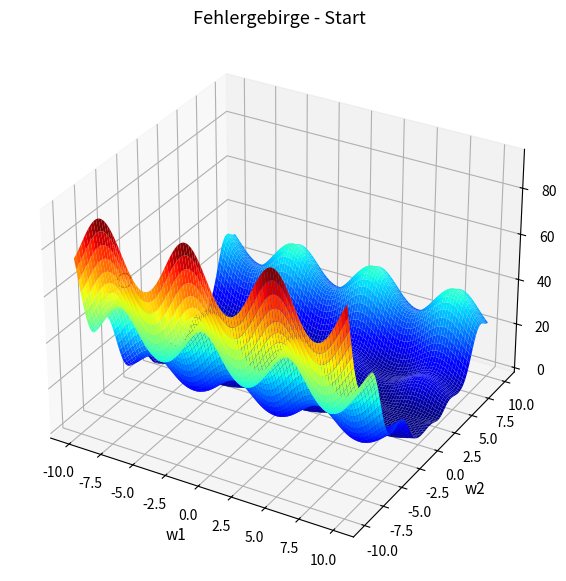
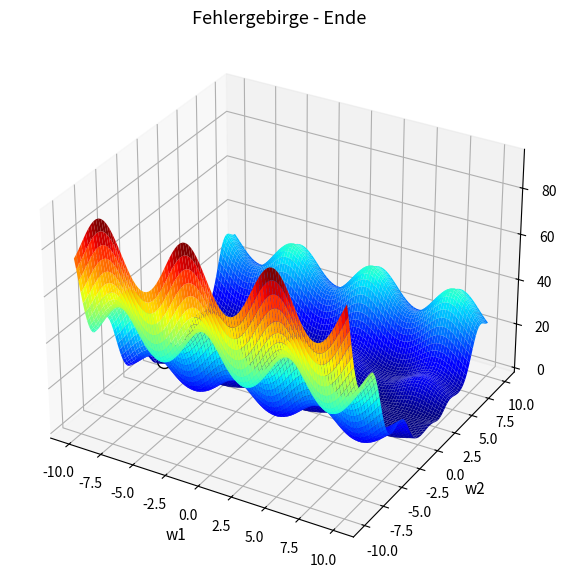

Here is the Python script that generated these plots, in order:
import matplotlib.pyplot as plt
import numpy as np


def loss_function(_w1, _w2, _x1, _x2, _y_tar):
    # Fehlerfunktion E aus Aufgabenzettel (Mittlere quadratische Abweichung/Fehler)
    return (1 / 2) * (np.sin(_w1 * _x1) + np.cos(_w2 * _x2) + _w2 - _y_tar) ** 2


def visualize(_current_w1, _current_w2, _x1, _x2, _y_tar, title):
    _x = np.linspace(-10, 10, 100)  # Der fuer diese Aufgabe interessante Definitionsbereich liegt zwischen -10 und 10
    y = np.linspace(-10, 10, 100)
    X, Y = np.meshgrid(_x, y)

    # X und Y auf Z der abbilden -> Fehlerfunktion wird visualiziert.
    Z = loss_function(X, Y, _x1, _x2, _y_tar)

    fig = plt.figure(figsize=(10, 7))
    ax = plt.axes(projection='3d')
    ax.plot_surface(X, Y, Z, rstride=1, cstride=1, cmap='jet', edgecolor='none')  # Fehlerfunktion im 3D Raum darstellen

    _current_loss = loss_function(float(_current_w1), float(_current_w2), _x1, _x2, _y_tar)

    if title == "Fehlergebirge - Start":
        print('Fehlerwert Start: ' + str(round(_current_loss, 1)) + '\r\n')

    ax.plot(_current_w1, _current_w2, _current_loss, marker="o",
            markersize=10, markeredgecolor="black", markerfacecolor="white")  #

    ax.set_title(title, fontsize=13)
    ax.set_xlabel('w1', fontsize=11)
    ax.set_ylabel('w2', fontsize=11)
    ax.set_zlabel('E', fontsize=11)

    plt.show()

    return _current_w1, _current_w2, _current_loss


if __name__ == '__main__':

    # # Datensatz 1
    w1 = -6.5
    w2 = -9.5
    alpha = 0.05

    # Datensatz 2
    # w1 = 0.0
    # w2 = -0.5
    # alpha = 0.05

    w1_start = w1
    w2_start = w2

    # konstant, definiert durch Datensample aus Aufgabe
    x1 = 1.0
    x2 = 1.5
    y_tar = 2.0

    visualize(_current_w1=w1, _current_w2=w2, _x1=x1, _x2=x2, _y_tar=y_tar, title="Fehlergebirge - Start")

    # Schrittweise Näherung des/eines Minimums
    for x in range(100):
        w1 = w1 - alpha * (x1 * np.cos(x1 * w1) * (np.sin(x1 * w1) - y_tar + np.cos(w2 * x2) + w2))
        w2 = w2 - alpha * (np.cos(x2 * w2) + w2 - y_tar + np.sin(w1 * x1)) * (1 - x2 * np.sin(x2 * w2))

    print('w1 Start (Vorhersage): ' + str(w1_start) + '; w1 Ende: ' + str(round(w1, 1)))
    print('w2 Start (Vorhersage): ' + str(w2_start) + '; w2 Ende: ' + str(round(w2, 1)) + '\r\n')

    current_w1, current_w2, current_loss = visualize(_current_w1=w1, _current_w2=w2, _x1=x1, _x2=x2, _y_tar=y_tar,
                                                     title="Fehlergebirge - Ende")
    print('x: ' + str(round(current_w1, 1)) + ' y: ' + str(round(current_w2, 1)) + ' z: ' + str(round(current_loss, 1))
          + ' (Fehlerwert)')

# Um schrittweise das Minimum der Funktion zu ermitteln, sind die partiellen Ableitungen
# nach den lernbaren Gewichten notwendig (warum?).
# → Um das lokale Minimum zu ermitteln, müssen wir die Fehlerfunktion entlang der stärksten Steigung nach unten
# 'fahren'. Anhand der ersten Ableitung kann die Steigung ermittelt werden.

# Wie unterscheiden sich Fehlerwert, Gewichtswerte und Vorhersagen?
# → Der Fehlerwert wird kleiner (nähert sich gegen 0)
# → Die Gewichtswerte passen sich an das lokale Minimum an
# → Siehe Console

# → Auffällig ist, dass obwohl das gleiche Datensample genutzt wird, verschiedene lokale Minima gefunden werden
